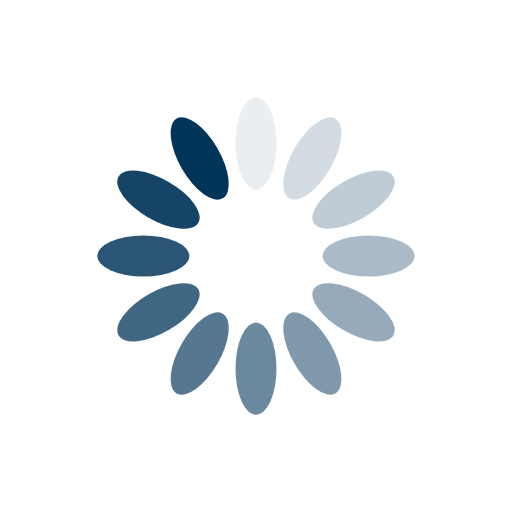
t = 0.00 s
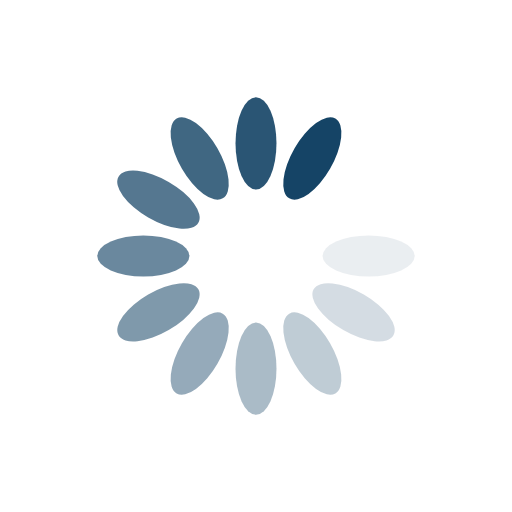
t = 0.35 s
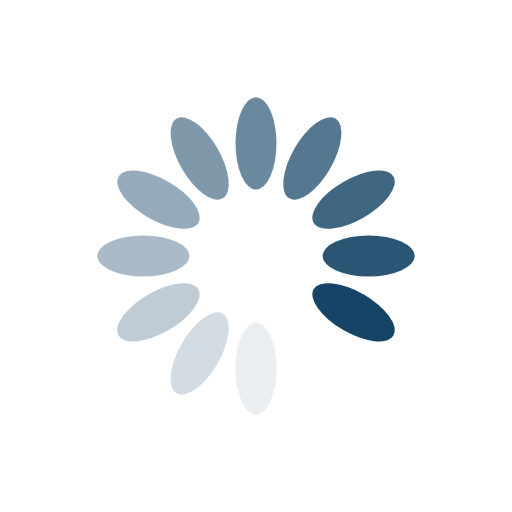
t = 0.70 s
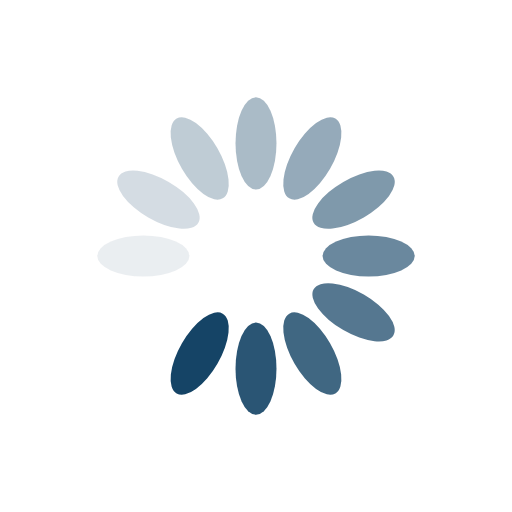
t = 1.06 s

The animated SVG that drew these frames (rendered in a browser with its animation timeline set to each time). Animation: 12 SMIL elements (animate=12); one cycle of 1.41 s, repeats indefinitely.

<?xml version="1.0" encoding="utf-8"?>
<svg xmlns="http://www.w3.org/2000/svg" xmlns:xlink="http://www.w3.org/1999/xlink" style="margin: auto; background: rgb(255, 255, 255); display: block; shape-rendering: auto;" width="200px" height="200px" viewBox="0 0 100 100" preserveAspectRatio="xMidYMid">
<g transform="rotate(0 50 50)">
  <rect x="46" y="19" rx="4" ry="9" width="8" height="18" fill="#003459">
    <animate attributeName="opacity" values="1;0" keyTimes="0;1" dur="1.408450704225352s" begin="-1.2910798122065725s" repeatCount="indefinite"></animate>
  </rect>
</g><g transform="rotate(30 50 50)">
  <rect x="46" y="19" rx="4" ry="9" width="8" height="18" fill="#003459">
    <animate attributeName="opacity" values="1;0" keyTimes="0;1" dur="1.408450704225352s" begin="-1.1737089201877933s" repeatCount="indefinite"></animate>
  </rect>
</g><g transform="rotate(60 50 50)">
  <rect x="46" y="19" rx="4" ry="9" width="8" height="18" fill="#003459">
    <animate attributeName="opacity" values="1;0" keyTimes="0;1" dur="1.408450704225352s" begin="-1.056338028169014s" repeatCount="indefinite"></animate>
  </rect>
</g><g transform="rotate(90 50 50)">
  <rect x="46" y="19" rx="4" ry="9" width="8" height="18" fill="#003459">
    <animate attributeName="opacity" values="1;0" keyTimes="0;1" dur="1.408450704225352s" begin="-0.9389671361502346s" repeatCount="indefinite"></animate>
  </rect>
</g><g transform="rotate(120 50 50)">
  <rect x="46" y="19" rx="4" ry="9" width="8" height="18" fill="#003459">
    <animate attributeName="opacity" values="1;0" keyTimes="0;1" dur="1.408450704225352s" begin="-0.8215962441314553s" repeatCount="indefinite"></animate>
  </rect>
</g><g transform="rotate(150 50 50)">
  <rect x="46" y="19" rx="4" ry="9" width="8" height="18" fill="#003459">
    <animate attributeName="opacity" values="1;0" keyTimes="0;1" dur="1.408450704225352s" begin="-0.7042253521126759s" repeatCount="indefinite"></animate>
  </rect>
</g><g transform="rotate(180 50 50)">
  <rect x="46" y="19" rx="4" ry="9" width="8" height="18" fill="#003459">
    <animate attributeName="opacity" values="1;0" keyTimes="0;1" dur="1.408450704225352s" begin="-0.5868544600938966s" repeatCount="indefinite"></animate>
  </rect>
</g><g transform="rotate(210 50 50)">
  <rect x="46" y="19" rx="4" ry="9" width="8" height="18" fill="#003459">
    <animate attributeName="opacity" values="1;0" keyTimes="0;1" dur="1.408450704225352s" begin="-0.4694835680751173s" repeatCount="indefinite"></animate>
  </rect>
</g><g transform="rotate(240 50 50)">
  <rect x="46" y="19" rx="4" ry="9" width="8" height="18" fill="#003459">
    <animate attributeName="opacity" values="1;0" keyTimes="0;1" dur="1.408450704225352s" begin="-0.35211267605633795s" repeatCount="indefinite"></animate>
  </rect>
</g><g transform="rotate(270 50 50)">
  <rect x="46" y="19" rx="4" ry="9" width="8" height="18" fill="#003459">
    <animate attributeName="opacity" values="1;0" keyTimes="0;1" dur="1.408450704225352s" begin="-0.23474178403755866s" repeatCount="indefinite"></animate>
  </rect>
</g><g transform="rotate(300 50 50)">
  <rect x="46" y="19" rx="4" ry="9" width="8" height="18" fill="#003459">
    <animate attributeName="opacity" values="1;0" keyTimes="0;1" dur="1.408450704225352s" begin="-0.11737089201877933s" repeatCount="indefinite"></animate>
  </rect>
</g><g transform="rotate(330 50 50)">
  <rect x="46" y="19" rx="4" ry="9" width="8" height="18" fill="#003459">
    <animate attributeName="opacity" values="1;0" keyTimes="0;1" dur="1.408450704225352s" begin="0s" repeatCount="indefinite"></animate>
  </rect>
</g>
<!-- [ldio] generated by https://loading.io/ --></svg>
